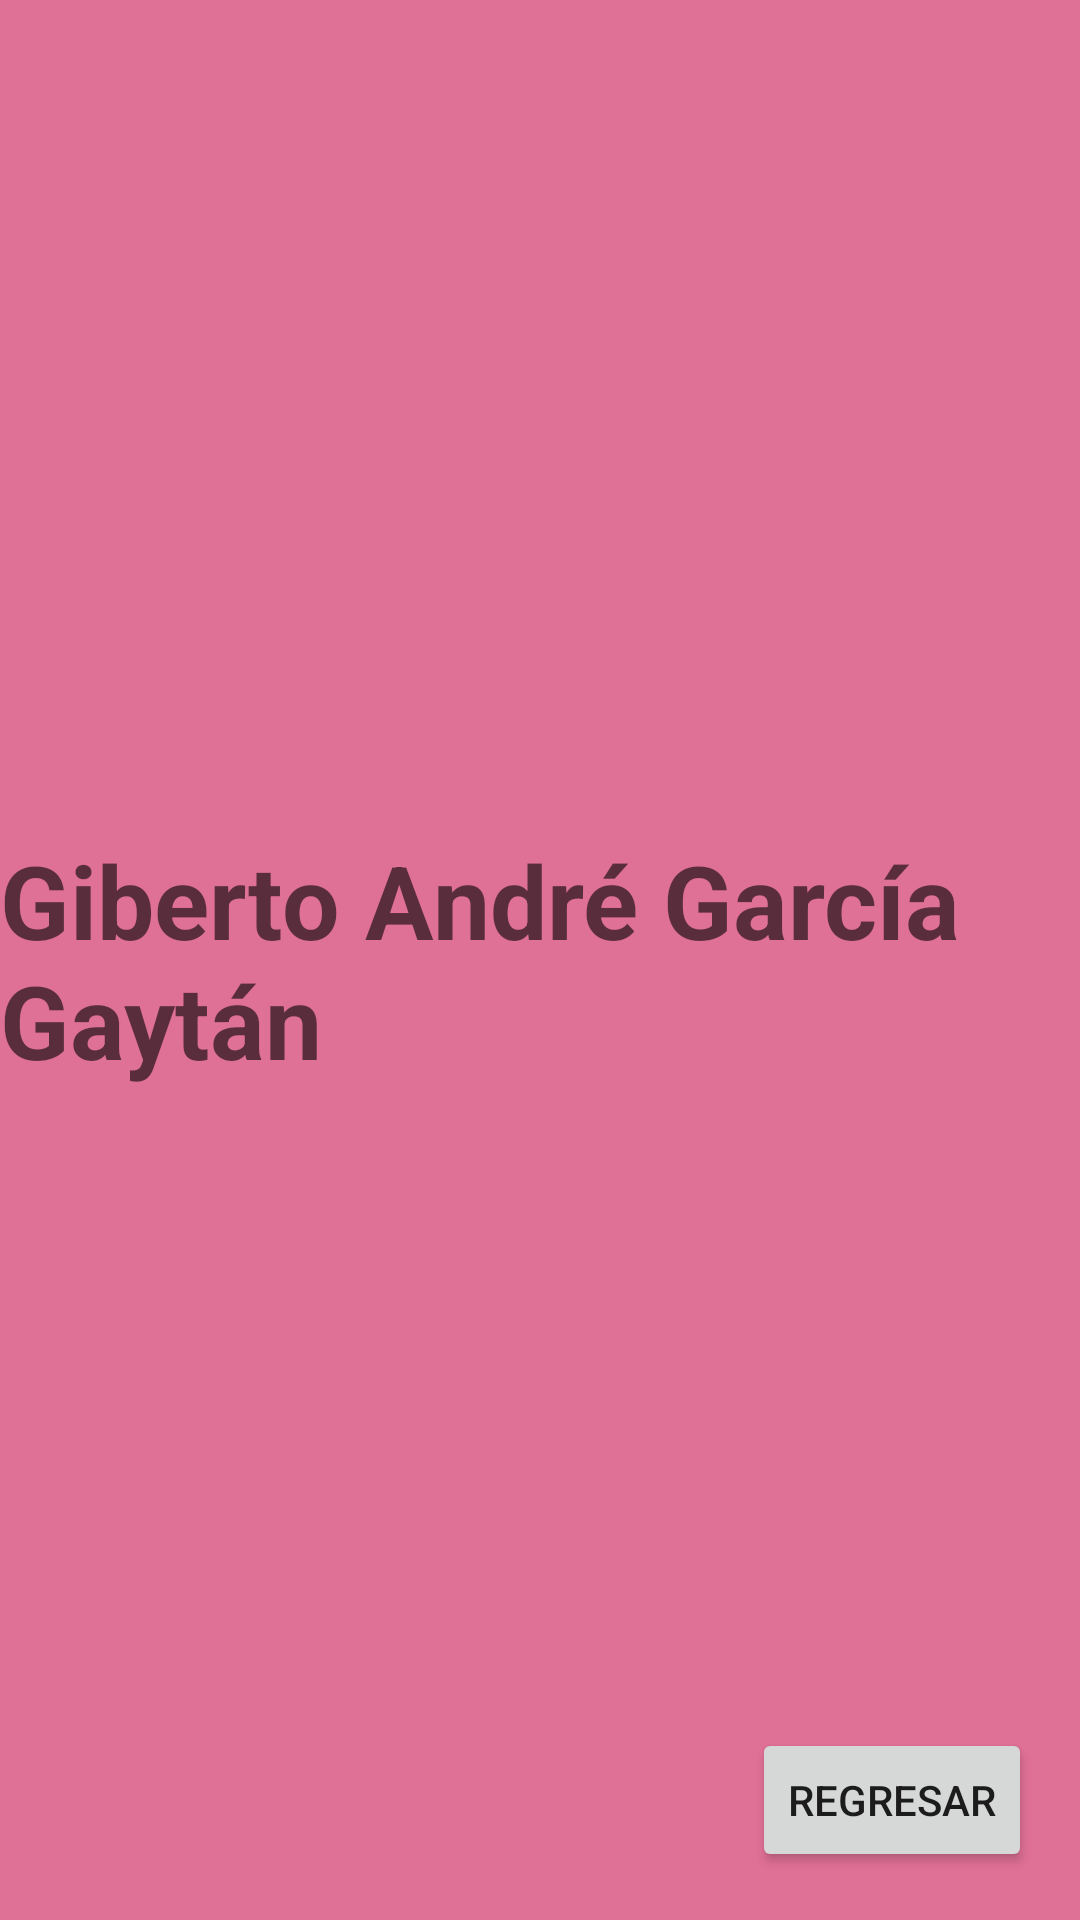

Reconstruct the res/layout file that produces this screen, plus the resources it refers to.
<!-- AndroidManifest.xml: application theme Theme.Ppt -->
<!-- res/layout/activity_acerca.xml -->
<?xml version="1.0" encoding="utf-8"?>
<androidx.constraintlayout.widget.ConstraintLayout xmlns:android="http://schemas.android.com/apk/res/android"
    xmlns:app="http://schemas.android.com/apk/res-auto"
    xmlns:tools="http://schemas.android.com/tools"
    android:layout_width="match_parent"
    android:layout_height="match_parent"
    android:background="#DF7096"
    tools:context=".AcercadeV">

    <TextView
        android:id="@+id/textView5"
        android:layout_width="wrap_content"
        android:layout_height="wrap_content"
        android:text="Giberto André García Gaytán"
        android:textAlignment="textStart"
        android:textAppearance="@style/TextAppearance.AppCompat.Display1"
        android:textStyle="bold"
        app:layout_constraintBottom_toBottomOf="parent"
        app:layout_constraintEnd_toEndOf="parent"
        app:layout_constraintStart_toStartOf="parent"
        app:layout_constraintTop_toTopOf="parent" />

    <Button
        android:id="@+id/btnRegresar"
        android:layout_width="wrap_content"
        android:layout_height="wrap_content"
        android:layout_marginEnd="16dp"
        android:layout_marginBottom="16dp"
        android:text="Regresar"
        app:layout_constraintBottom_toBottomOf="parent"
        app:layout_constraintEnd_toEndOf="parent" />
</androidx.constraintlayout.widget.ConstraintLayout>
<!-- resources referenced by this layout -->
<resources>
  <style name="Theme.Ppt" parent="Theme.MaterialComponents.DayNight.DarkActionBar">
          
          <item name="colorPrimary">@color/purple_500</item>
          <item name="colorPrimaryVariant">@color/purple_700</item>
          <item name="colorOnPrimary">@color/white</item>
          
          <item name="colorSecondary">@color/teal_200</item>
          <item name="colorSecondaryVariant">@color/teal_700</item>
          <item name="colorOnSecondary">@color/black</item>
          
          <item name="android:statusBarColor" tools:targetApi="l">?attr/colorPrimaryVariant</item>
          
      </style>
  <!-- not gathered from this repository: default colours our renderer supplied (Android Studio template values) -->
  <color name="purple_500">#FF6200EE</color>
  <color name="purple_700">#FF3700B3</color>
  <color name="teal_200">#FF03DAC5</color>
  <color name="teal_700">#FF018786</color>
  <color name="black">#FF000000</color>
  <color name="white">#FFFFFFFF</color>
</resources>
